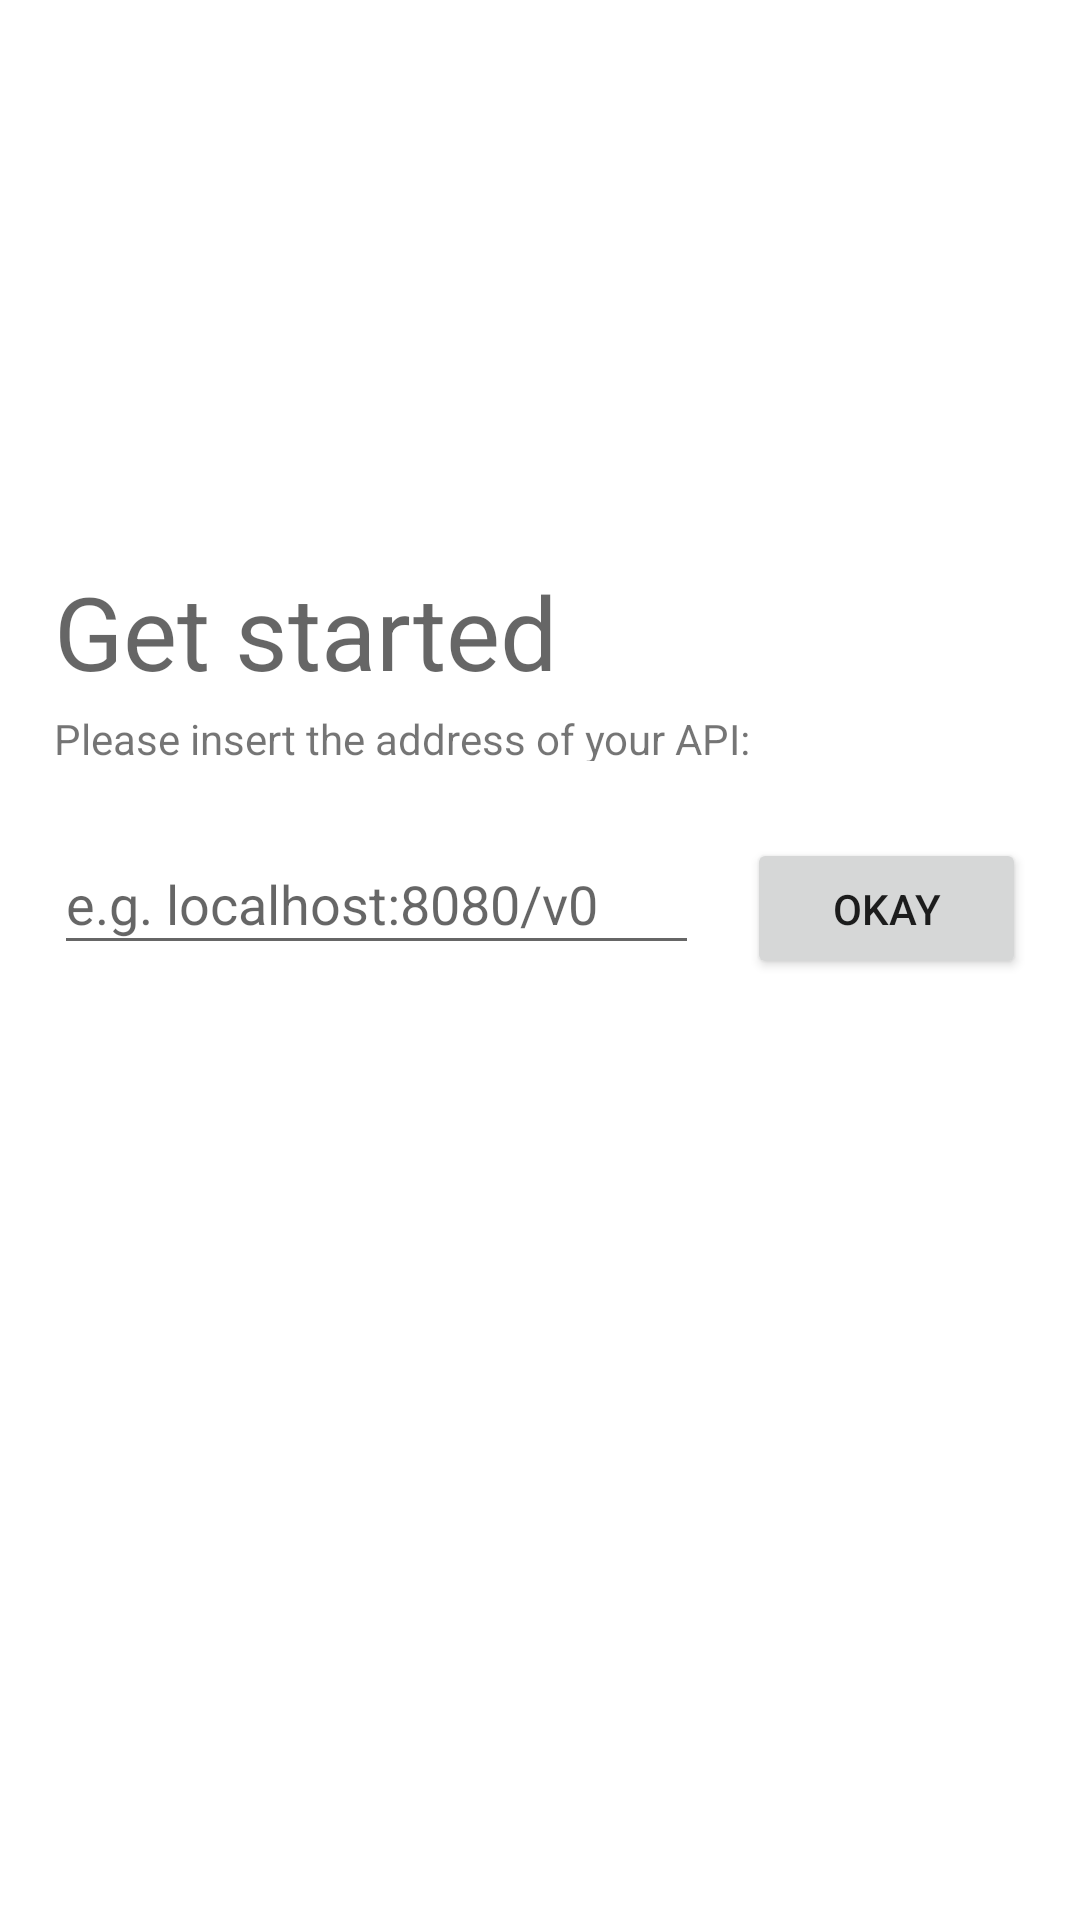

This screen was rendered from an Android layout file. Write that file and the resources it references.
<!-- AndroidManifest.xml: application theme AppTheme -->
<!-- res/layout/activity_main.xml -->
<?xml version="1.0" encoding="utf-8"?>
<android.support.constraint.ConstraintLayout xmlns:android="http://schemas.android.com/apk/res/android"
    xmlns:app="http://schemas.android.com/apk/res-auto"
    xmlns:tools="http://schemas.android.com/tools"
    android:layout_width="match_parent"
    android:layout_height="match_parent"
    tools:context="io.conex.brandnewsmarthomeapp.io.conex.app.MainActivity"
    tools:layout_editor_absoluteY="25dp"
    tools:layout_editor_absoluteX="0dp">

    <EditText
        android:id="@+id/api_url"
        android:layout_width="0dp"
        android:layout_height="44dp"
        android:ems="10"
        android:hint="e.g. localhost:8080/v0"
        android:inputType="text|textUri"
        android:layout_marginLeft="8dp"
        app:layout_constraintLeft_toLeftOf="@+id/guideline7"
        app:layout_constraintBaseline_toBaselineOf="@+id/button"
        app:layout_constraintRight_toLeftOf="@+id/button"
        android:layout_marginRight="16dp"
        app:layout_constraintHorizontal_bias="0.0" />

    <Button
        android:id="@+id/button"
        android:layout_width="93dp"
        android:layout_height="47dp"
        android:text="Okay"
        app:layout_constraintRight_toLeftOf="@+id/guideline8"
        android:layout_marginRight="8dp"
        app:layout_constraintTop_toTopOf="parent"
        android:layout_marginTop="8dp"
        app:layout_constraintBottom_toBottomOf="parent"
        android:layout_marginBottom="8dp"
        app:layout_constraintVertical_bias="0.47000003" />

    <TextView
        android:id="@+id/headline"
        android:layout_width="169dp"
        android:layout_height="41dp"
        android:layout_marginBottom="8dp"
        android:layout_marginLeft="8dp"
        android:text="Get started"
        android:textAppearance="@style/TextAppearance.AppCompat.Display1"
        app:layout_constraintBottom_toTopOf="@+id/subtext"
        app:layout_constraintLeft_toLeftOf="@+id/guideline7" />

    <TextView
        android:id="@+id/subtext"
        android:layout_width="233dp"
        android:layout_height="17dp"
        android:text="Please insert the address of your API:"
        android:layout_marginLeft="8dp"
        app:layout_constraintLeft_toLeftOf="@+id/guideline7"
        android:layout_marginBottom="24dp"
        app:layout_constraintBottom_toTopOf="@+id/api_url" />

    <android.support.constraint.Guideline
        android:layout_width="wrap_content"
        android:layout_height="wrap_content"
        android:id="@+id/guideline7"
        android:orientation="vertical"
        app:layout_constraintGuide_begin="10dp" />

    <android.support.constraint.Guideline
        android:layout_width="wrap_content"
        android:layout_height="wrap_content"
        android:id="@+id/guideline8"
        android:orientation="vertical"
        app:layout_constraintGuide_end="10dp" />

    <ImageView
        android:id="@+id/animatedCheck"
        android:layout_width="100dp"
        android:layout_height="100dp"
        android:layout_marginTop="52dp"
        android:visibility="visible"
        app:layout_constraintHorizontal_bias="0.501"
        app:layout_constraintLeft_toLeftOf="parent"
        app:layout_constraintRight_toRightOf="parent"
        app:layout_constraintTop_toBottomOf="@+id/api_url"
        app:srcCompat="@drawable/animated_check" />

    <ProgressBar
        android:id="@+id/progressBar"
        style="?android:attr/progressBarStyle"
        android:layout_width="wrap_content"
        android:layout_height="wrap_content"
        android:layout_marginBottom="8dp"
        android:layout_marginLeft="8dp"
        android:layout_marginRight="8dp"
        android:layout_marginTop="8dp"
        android:visibility="invisible"
        app:layout_constraintBottom_toBottomOf="@+id/animatedCheck"
        app:layout_constraintLeft_toLeftOf="@+id/animatedCheck"
        app:layout_constraintRight_toRightOf="@+id/animatedCheck"
        app:layout_constraintTop_toTopOf="@+id/animatedCheck" />




</android.support.constraint.ConstraintLayout>
<!-- resources referenced by this layout -->
<resources>

</resources>
